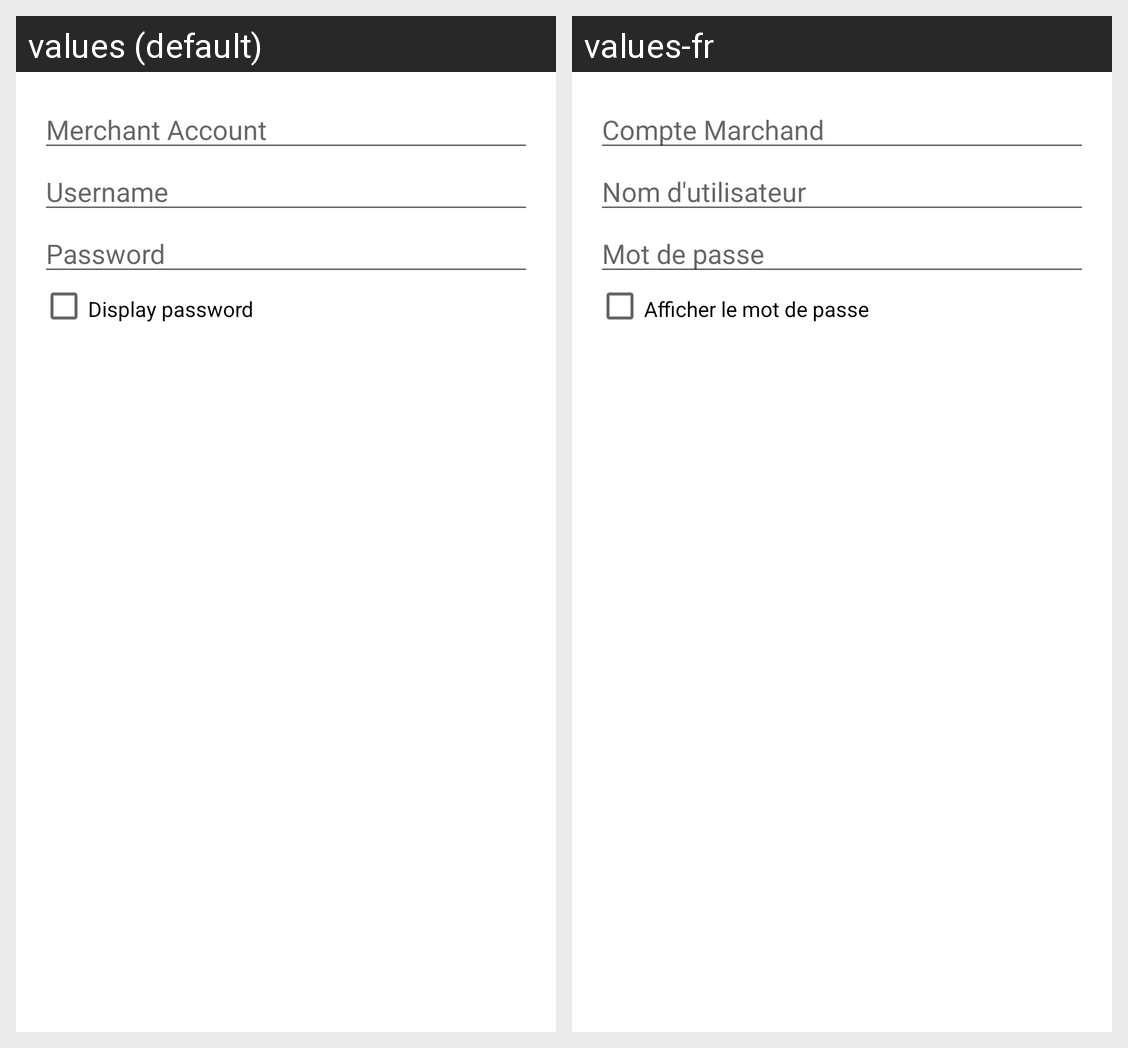

For this localized Android screen grid, give each drawn string resource with its value in every locale shown.
Android screen res/layout/custom_adyen_registration_app_form.xml rendered under 2 locales, left to right: values (default), values-fr. Device: Nexus 5 (rendered at 1080×1920; each locale shown at half size, 540×960, under a caption strip naming it); theme AppTheme.
Strings drawn on this screen, with the default value and each locale's value (text and hints the layout hard-codes, and strings that could not be matched under every locale, appear in the picture but are not listed):

merchant_account_hint
  values: Merchant Account
  values-fr: Compte Marchand

username_hint
  values: Username
  values-fr: Nom d'utilisateur

password_hint
  values: Password
  values-fr: Mot de passe

display_password
  values: Display password
  values-fr: Afficher le mot de passe
